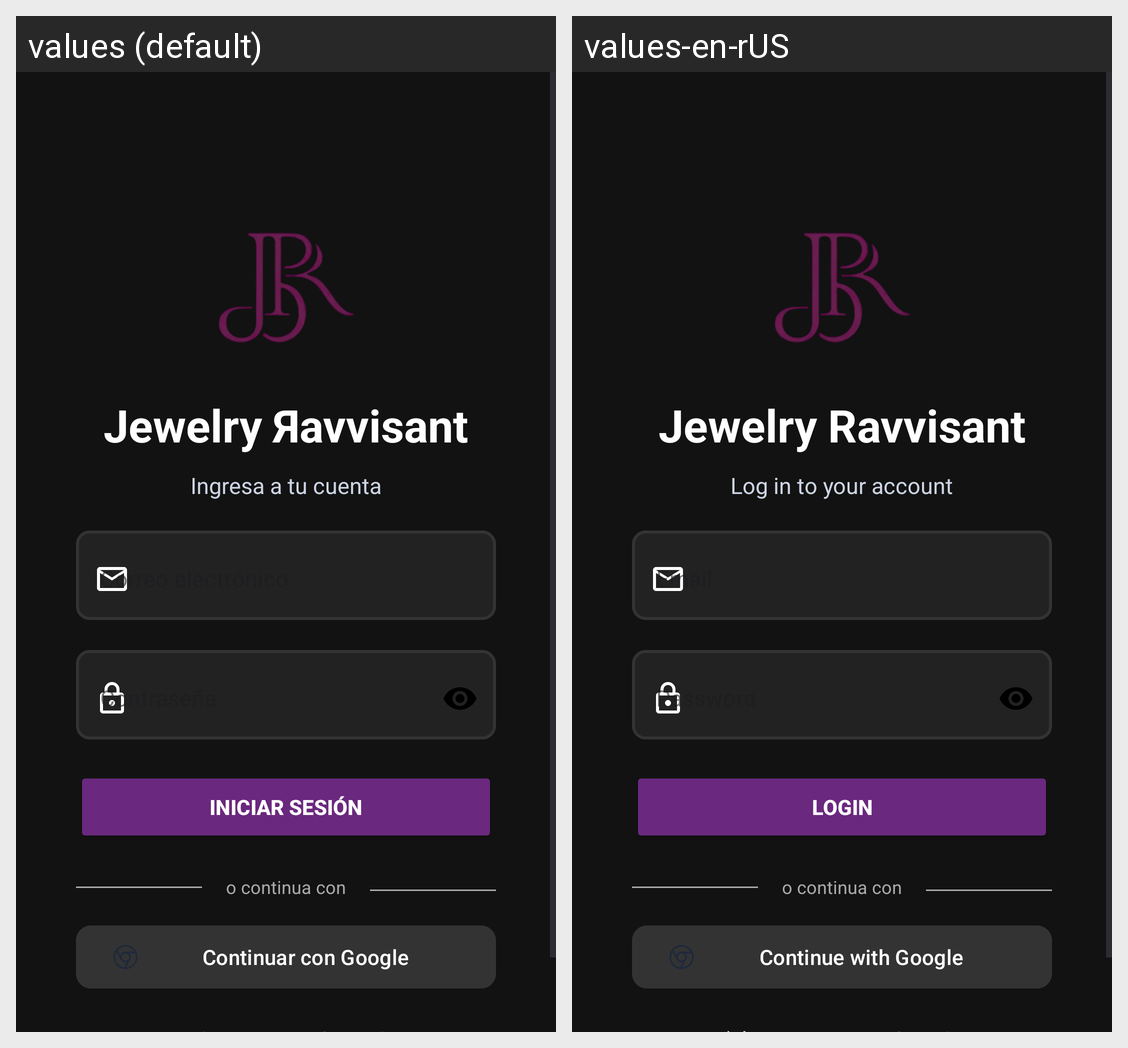

Locale-by-locale string values for the Android screen shown in this grid:
Android screen res/layout/activity_login.xml rendered under 2 locales, left to right: values (default), values-en-rUS. Device: Nexus 5 (rendered at 1080×1920; each locale shown at half size, 540×960, under a caption strip naming it); theme Theme.JRavvisant.
Strings drawn on this screen, with the default value and each locale's value (text and hints the layout hard-codes, and strings that could not be matched under every locale, appear in the picture but are not listed):

name_app
  values: Jewelry Яavvisant
  values-en-rUS: Jewelry Ravvisant

enteryour_account
  values: Ingresa a tu cuenta
  values-en-rUS: Log in to your account

login
  values: Iniciar Sesión
  values-en-rUS: Login

enteryour_account_google
  values: Continuar con Google
  values-en-rUS: Continue with Google
